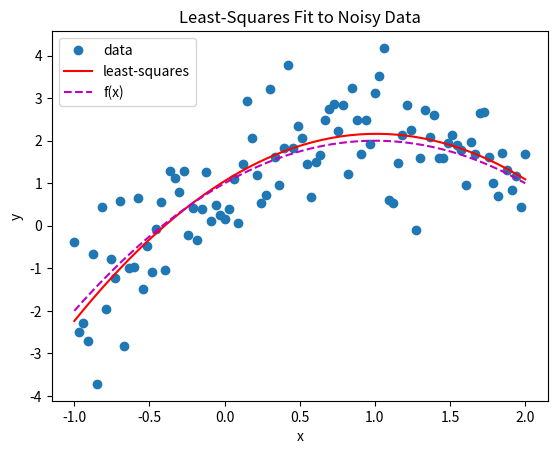

The matplotlib source for this figure:

# least-squares fit to noisy data using quadratic function 

import numpy as np
from numpy.random import randn
from numpy.random import seed 
import scipy.linalg
import matplotlib.pyplot as plt


#  builds the matrix for the linear system that defines the coefficients 
def LS_Matrix(xd):
    
    N = xd.shape[0]

    A = np.zeros((N,3))
    
    A[:,0] = np.ones(N)      # first column of A
    A[:,1] = xd              # second column of A
    A[:,2] = xd*xd           # third column of A
    
    print(A.shape)
    
    return A

#   make the data, by taking a quadratic function and adding noise
N = 100
# x coords of data
xd = np.linspace(-1,2,N)

# values of quadratic at data points
y = 1.0 + 2.0*xd - xd*xd    #  polynomial with coefficients a = [1,0, 2.0, -1.0]

#  add noise to data
seed(1)
yd = 1.0*randn(N) + y


#  get matrix for system of equations
A = LS_Matrix(xd);

#  compute matrices for the least-squares system  A^T A x = A^T y
M = A.T @ A
b = A.T @ yd

#  solve for least-squares approximation 
xstar = scipy.linalg.solve(M,b)


#  or get least-squares solution directly from A and yd using scipy
#xstar,res, rnk,s = scipy.linalg.lstsq(A,yd)

print('the coefficients of the polynomial:')
print(np.array([1.0, 2.0, -1.0]))


print(f'the coefficients of the least-squares solution: \n {xstar}')
#print('\n the residual is '+str(res))

xx = np.linspace(-1,2)
yy = xstar[0] + xstar[1]*xx + xstar[2]*xx*xx

yy2 = 1.0 + 2.0*xx  -1.0*xx*xx


plt.plot(xd,yd,'o',xx,yy,'r',xx,yy2,'--m')
plt.xlabel('x')
plt.ylabel('y')
plt.title('Least-Squares Fit to Noisy Data')
plt.legend(['data','least-squares','f(x)'],loc='upper left')
